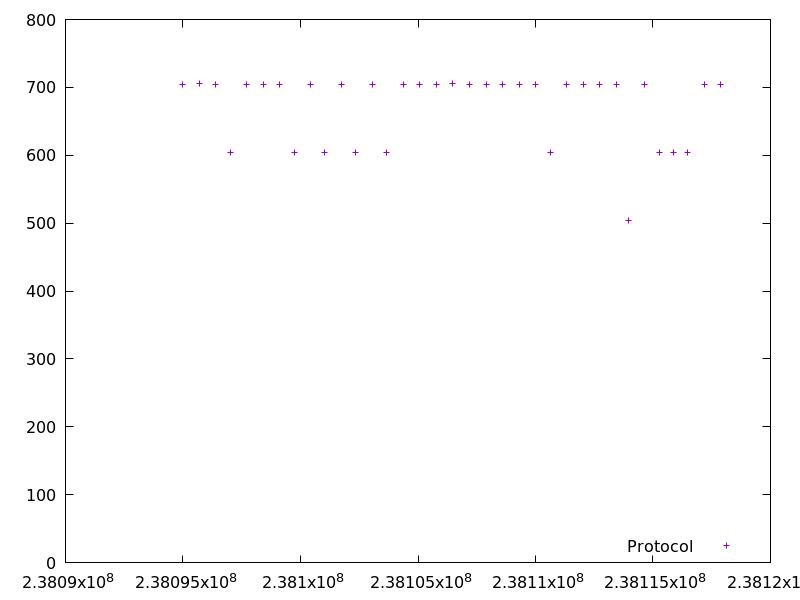

Data behind this chart, as committed beside it:
238094991.364983, 704.777647
238095697, 705
238096402, 704.4
238097009, 604.6
238097716, 704.7
238098422, 704.9
238099127, 704.4
238099732, 604.7
238100438, 705
238101044, 604.1
238101751, 704.5
238102355, 604.1
238103062, 704.9
238103667, 604.1
238104372, 704.3
238105078, 704.5
238105784, 704.5
238106490, 705.1
238107195, 705
238107900, 704.4
238108607, 704.8
238109313, 704.3
238110018, 704.1
238110623, 604.3
238111328, 704.1
238112032, 704.3
238112739, 704.9
238113443, 704.3
238113947, 504.1
238114654, 704.5
238115259, 604.4
238115864, 604.2
238116469, 604.2
238117176, 704.3
238117882, 705
